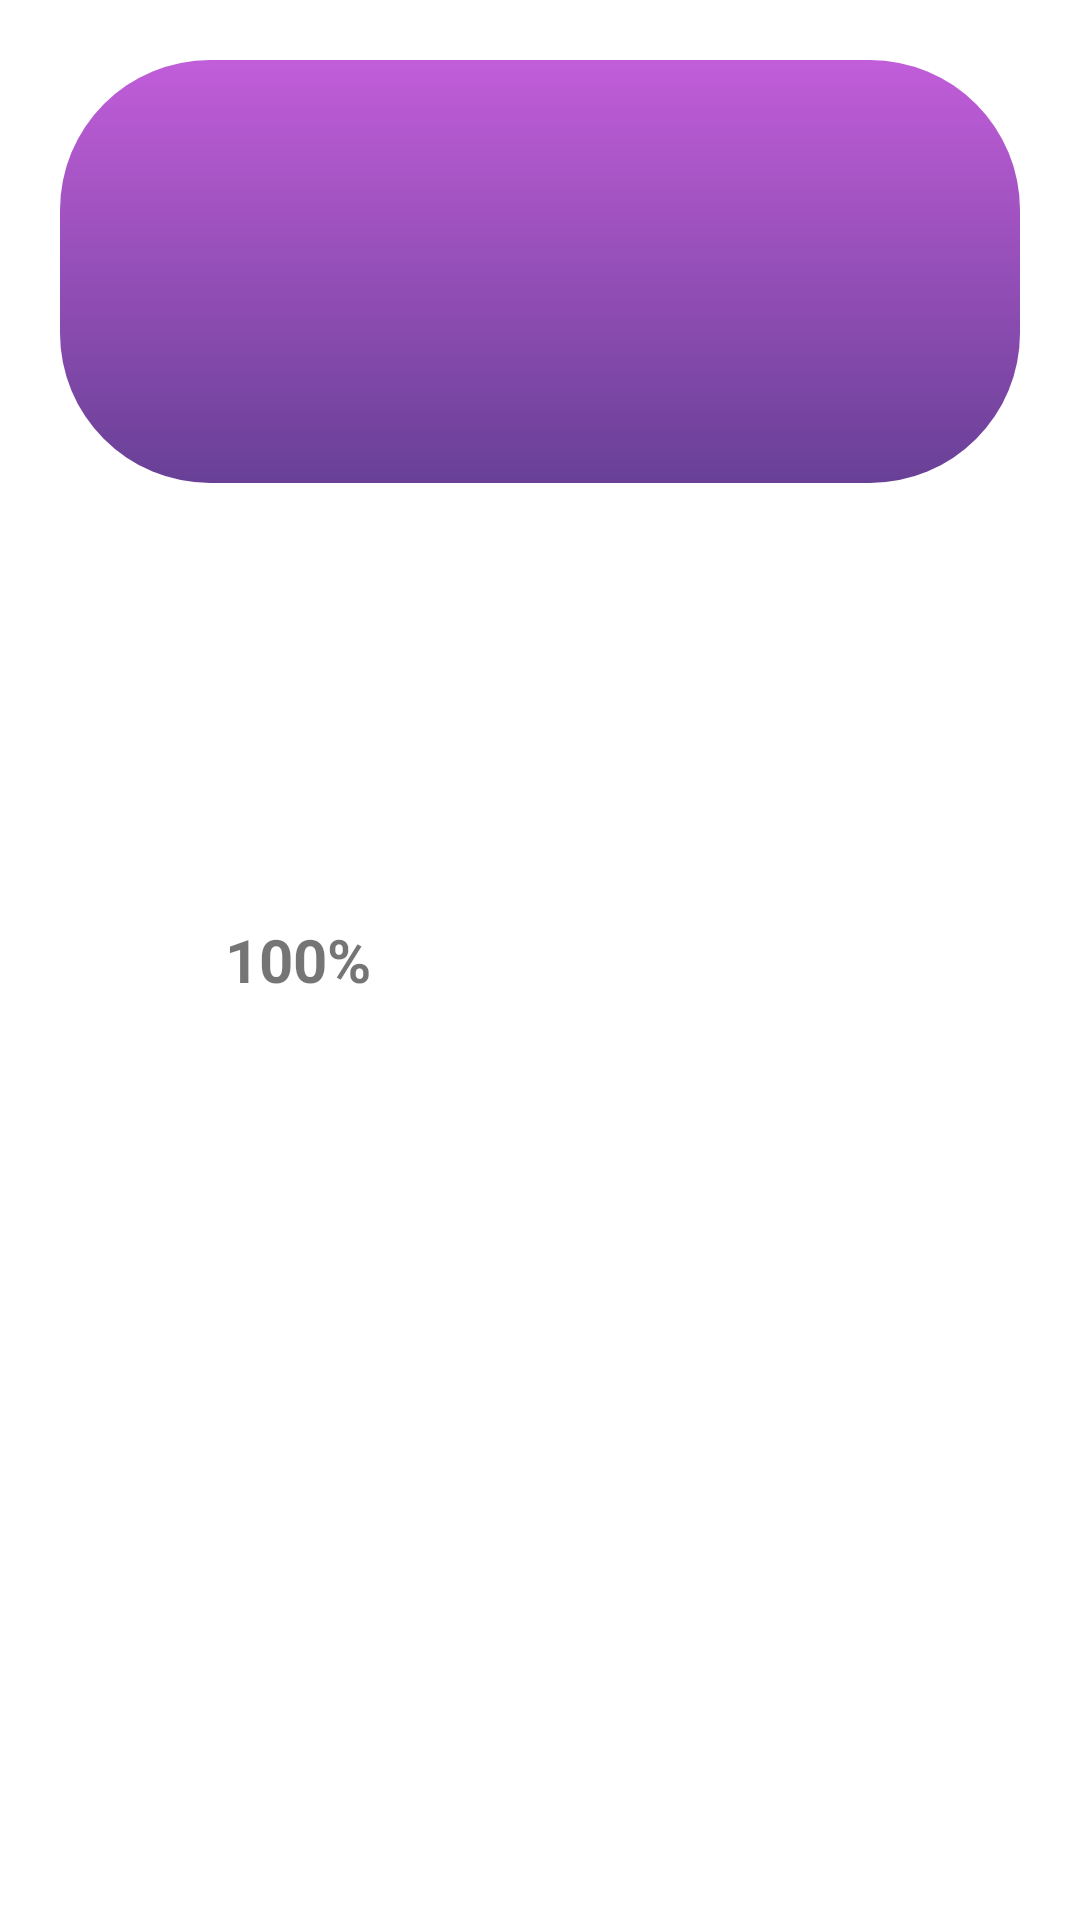

Produce the Android XML layout that renders to this screen, including the resource entries it uses.
<!-- AndroidManifest.xml: application theme Theme.MoneyManager -->
<!-- res/layout/show_main_info.xml -->
<?xml version="1.0" encoding="utf-8"?>
<FrameLayout xmlns:android="http://schemas.android.com/apk/res/android"
    android:layout_width="match_parent"
    android:layout_height="wrap_content"
    android:layout_gravity="center">

    <TextView
        android:background="@drawable/shapegradient"
        android:layout_width="match_parent"
        android:layout_height="141dp"
        android:layout_marginTop="50dp"
        android:textColor="@color/white"
        android:orientation="horizontal"
        android:layout_margin="20dp"/>
    <TextView
        android:layout_width="100dp"
        android:layout_height="100dp"
        android:background="@drawable/circle_percent"
        android:layout_gravity="center_vertical"
        android:layout_marginLeft="50dp"/>

    <TextView
        android:id="@+id/textView"
        android:layout_width="match_parent"
        android:layout_height="match_parent"
        android:elevation="4dp"
        android:gravity="center_vertical"
        android:layout_marginLeft="75dp"
        android:text="100%"
        android:textSize="20dp"
        android:textStyle="bold"/>

    <LinearLayout
        android:layout_width="wrap_content"
        android:layout_height="wrap_content"
        android:orientation="vertical"
        android:layout_gravity="center"
        android:gravity="center"
        android:layout_marginLeft="60dp">
        <TextView
            android:layout_width="wrap_content"
            android:layout_height="wrap_content"
            android:text="Tài sản ròng"
            android:textSize="30dp"
            android:textColor="@color/white"
            android:id="@+id/tvTitleMainInfo"/>
        <TextView
            android:layout_width="wrap_content"
            android:layout_height="wrap_content"
            android:text="1.000.000.000 đ"
            android:textSize="25dp"
            android:textColor="@color/white"
            android:id="@+id/tvSoDu"/>
    </LinearLayout>

</FrameLayout>
<!-- resources referenced by this layout -->
<resources>
  <color name="white">#FFFFFFFF</color>
  <!-- drawable circle_percent (drawable) -->
  <?xml version="1.0" encoding="utf-8"?>
  <shape xmlns:android="http://schemas.android.com/apk/res/android"
      android:shape="rectangle">
      <corners android:radius="1000dp"/>
      <gradient android:startColor="@color/white"
          android:endColor="@color/white"/>
  
  </shape>
  <!-- drawable shapegradient (drawable) -->
  <?xml version="1.0" encoding="utf-8"?>
  <shape xmlns:android="http://schemas.android.com/apk/res/android"
      android:shape="rectangle">
      <gradient
          android:startColor="#C15DD9"
          android:endColor="#684096"
          android:angle="-210" />
  
      <corners android:radius="50dp"/>
  </shape>
  <style name="Theme.MoneyManager" parent="Base.Theme.MoneyManager" />
  <style name="Base.Theme.MoneyManager" parent="Theme.MaterialComponents.DayNight.NoActionBar">
          
           <item name="colorPrimary">@color/white</item>
      </style>
</resources>
